Labelled photos from "final", an image-classification folder in danielferreira-dias/dissertation. The possible labels are: basal cell carcinoma, eczema, melanoma, psoriasis, seborrheic dermatitis, seborrheic keratosis.

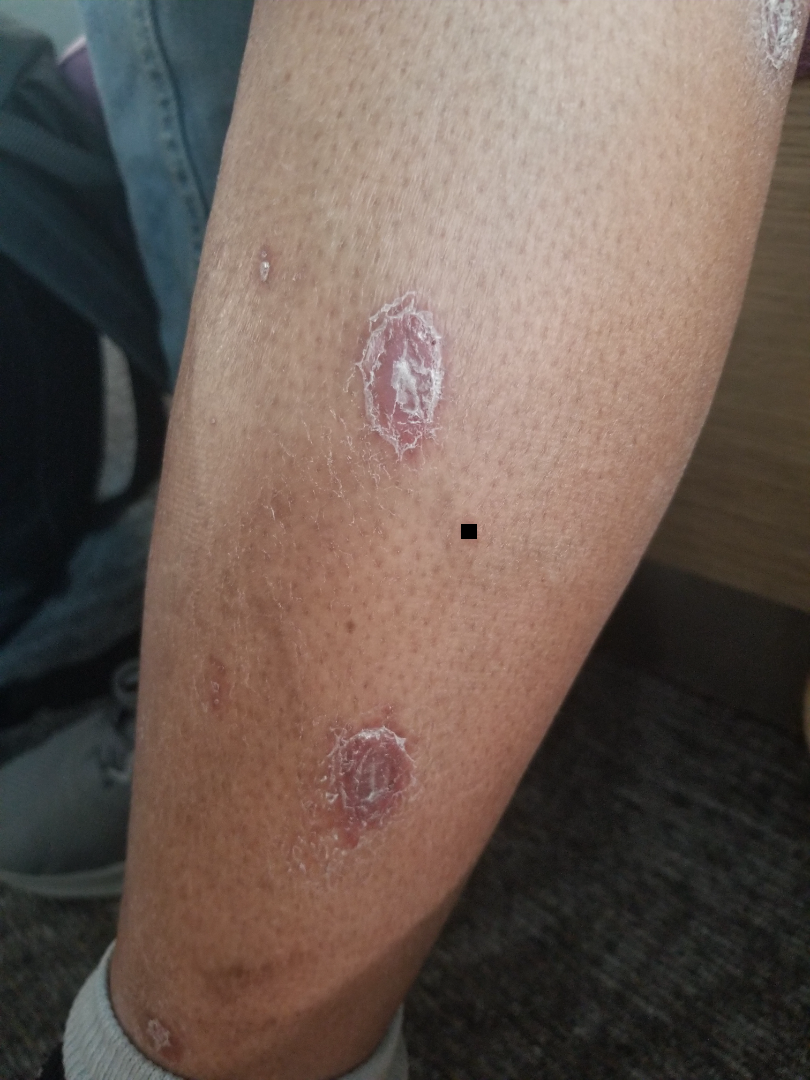
Label: psoriasis

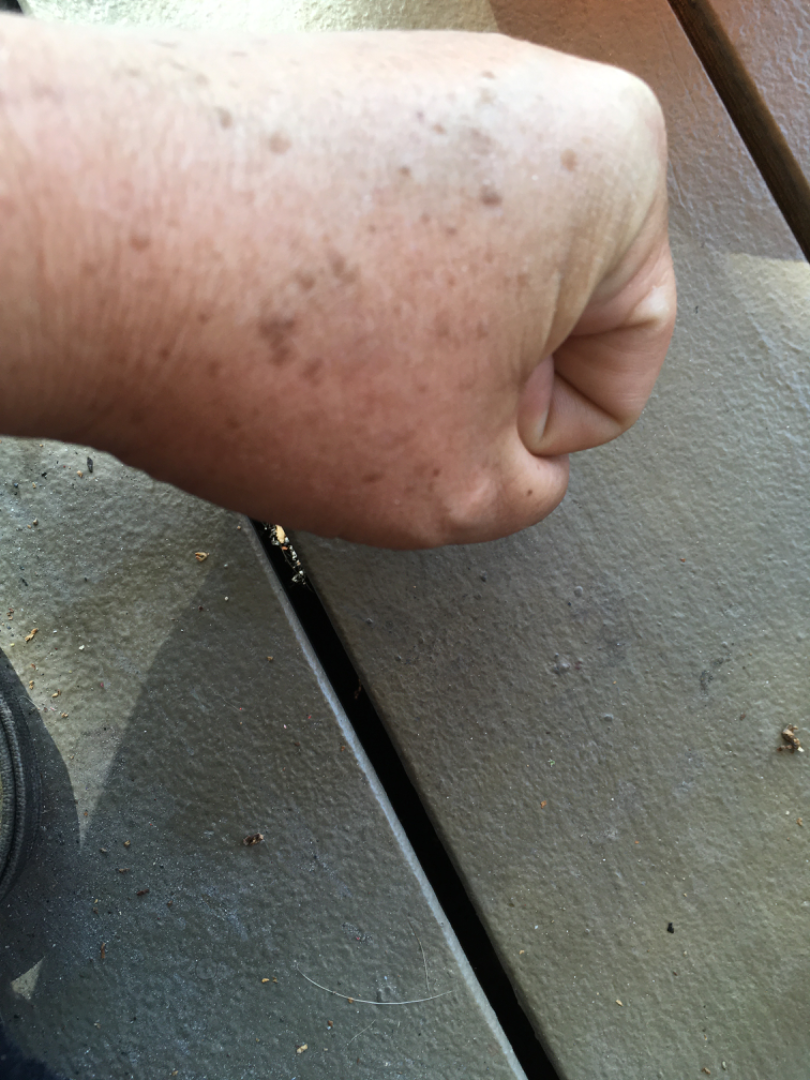
Label: seborrheic keratosis

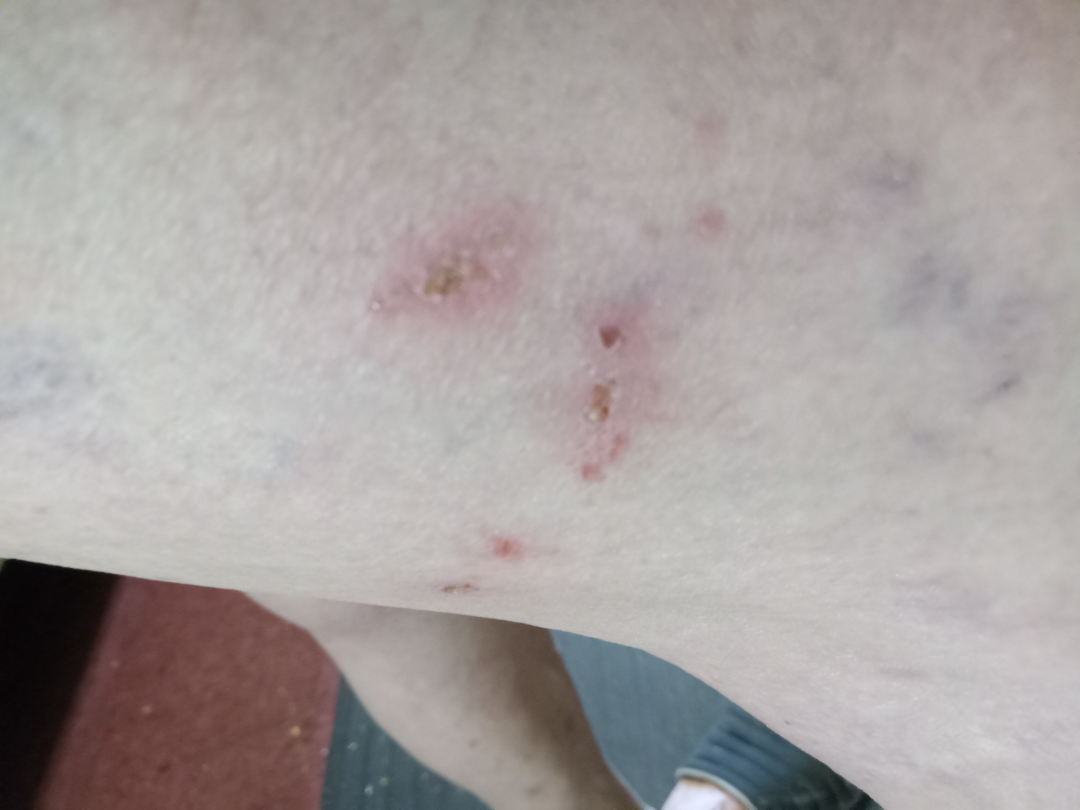
Label: eczema

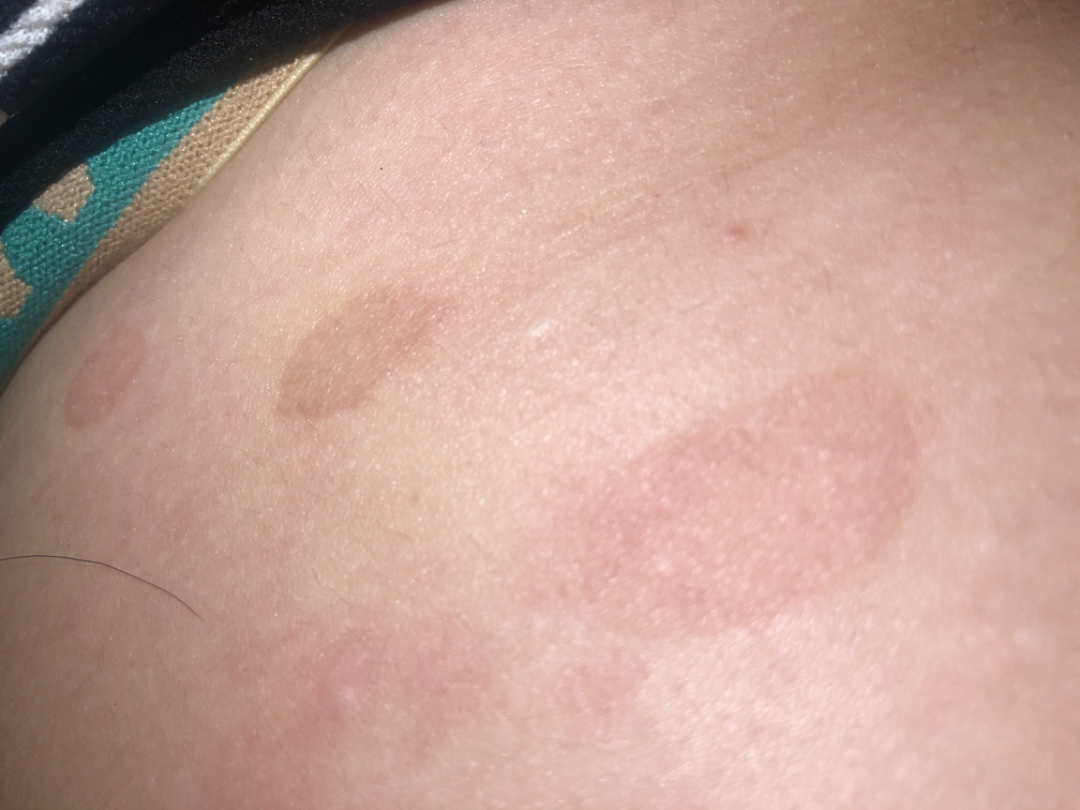
Label: seborrheic dermatitis

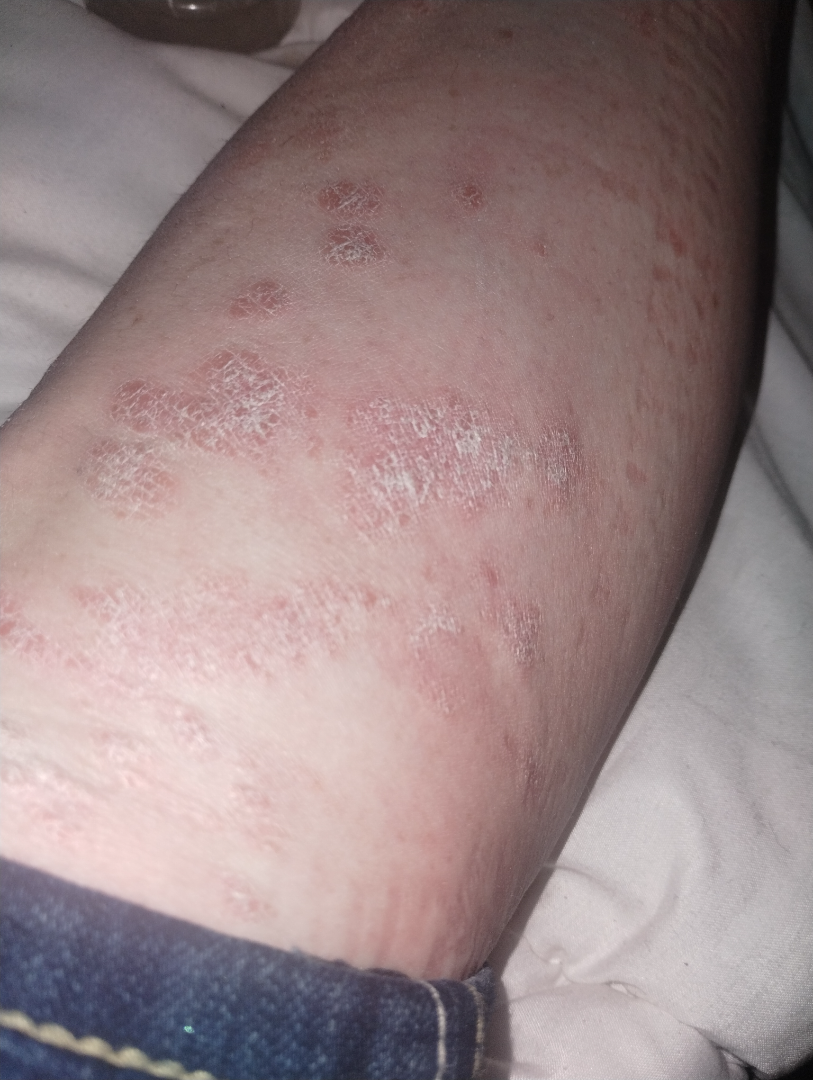
Label: psoriasis

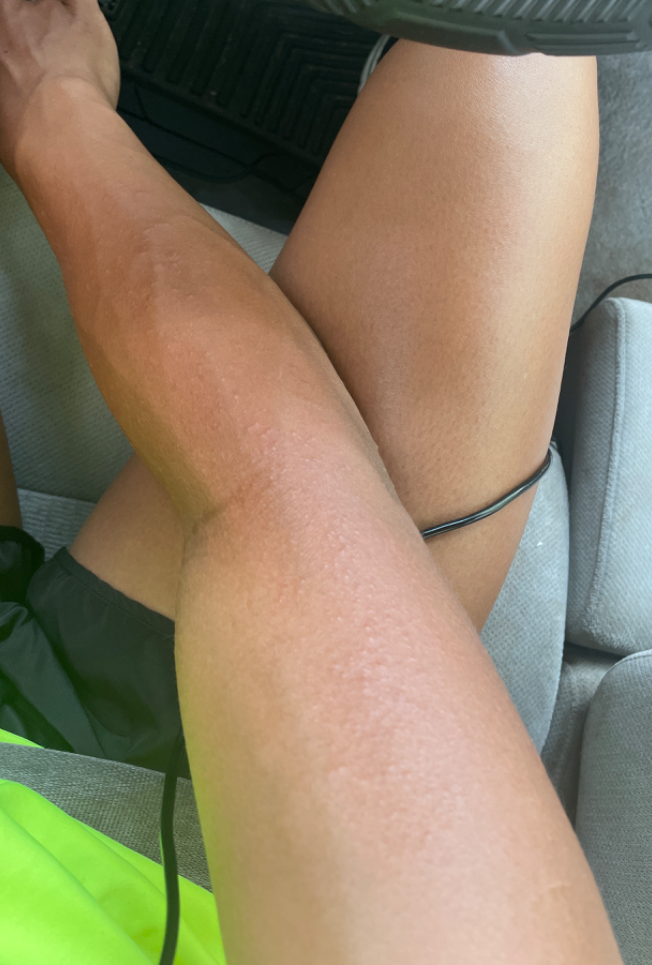
Label: eczema
